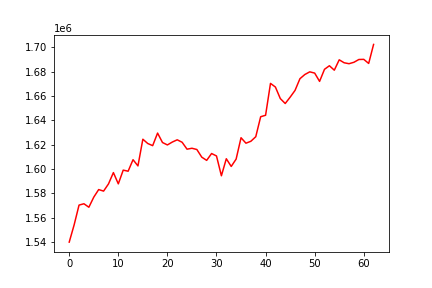

The data file committed next to this chart (first rows):
, 0
0, 1539776
1, 1553940
2, 1570237
3, 1571322
4, 1568466
5, 1576749
6, 1582992
7, 1581730
8, 1587645
9, 1596958
10, 1587692
11, 1598982
12, 1598093
13, 1607560
14, 1602454
15, 1624414
16, 1620868
17, 1619117
18, 1629455
19, 1621691
20, 1619700
21, 1622076
22, 1623923
23, 1621895
24, 1616211
25, 1616974
26, 1615942
27, 1609655
28, 1607002
29, 1612644
30, 1610630
31, 1594340
32, 1608343
33, 1602012
34, 1608065
35, 1625624
36, 1621130
37, 1622716
38, 1626462
39, 1642907
40, 1644111
41, 1670325
42, 1667326
43, 1657830
44, 1653782
45, 1658969
46, 1664561
47, 1674179
48, 1677636
49, 1679819
50, 1678792
51, 1671981
52, 1681903
53, 1684833
54, 1681184
55, 1689715
56, 1687286
57, 1686511
58, 1687698
59, 1689972
... 3 more rows
